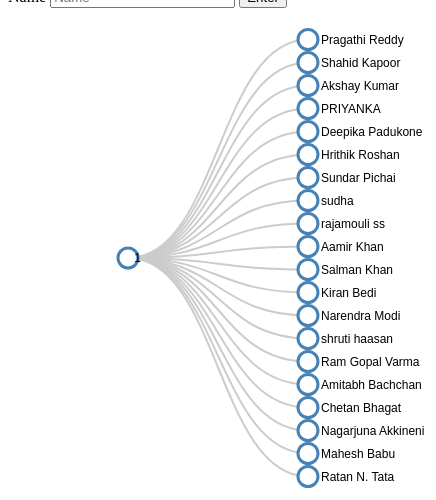
D3 v3 page, settled after 360 driven frames (6 s of simulated time); the page loaded 1 data file(s).


        function myFunction() {
            location.reload();
        }
    


    // ************** Generate the tree diagram	 *****************
    var margin = {top: 20, right: 120, bottom: 20, left: 120},
        width = 960 - margin.right - margin.left,
        height = 500 - margin.top - margin.bottom;

    var i = 0;

    var tree = d3.layout.tree()
        .size([height, width]);

    var diagonal = d3.svg.diagonal()
        .projection(function(d) { return [d.y, d.x]; });

    var svg = d3.select("body").append("svg")
        .attr("width", width + margin.right + margin.left)
        .attr("height", height + margin.top + margin.bottom)
        .append("g")
        .attr("transform", "translate(" + margin.left + "," + margin.top + ")");

    // load the external data
    d3.json("DynTreeData.json", function(error, treeData) {
        root = treeData[0];
        update(root);
    });

    function update(source) {

        // Compute the new tree layout.
        var nodes = tree.nodes(root),
            links = tree.links(nodes);

        // Normalize for fixed-depth.
        nodes.forEach(function(d) { d.y = d.depth * 180; });

        // Declare the nodes…
        var node = svg.selectAll("g.node")
            .data(nodes, function(d) { return d.name || (d.name = ++i); });

        // Enter the nodes.
        var nodeEnter = node.enter().append("g")
            .attr("class", function(d) {
                if (d.parent == "null"){
                return "node parent"
            }else
                return "node child"})
            .attr("transform", function(d) {
                return "translate(" + d.y + "," + d.x + ")"; });

        nodeEnter.append("circle")
            .attr("r", 10)
            .style("fill", "#fff");

        nodeEnter.append("text")
            .attr("x", function(d) {
                return 13 })
            .attr("dy", ".35em")
            .attr("text-anchor", function(d) {
                return d.parent || d._children ? "start" : "end"; })
            .text(function(d) { return d.name;
            })
            // .text(function(d) { return d.screen_name;
            // })
            .style("fill-opacity", 1);

        // Declare the links…
        var link = svg.selectAll("path.link")
            .data(links, function(d) { return d.target.id; });

        // Enter the links.
        link.enter().insert("path", "g")
            .attr("class", "link")
            .attr("d", diagonal);

    }



### data: DynTreeData.json
[
 {
  "next_cursor": 1482052577048709400,
  "next_cursor_str": "1482052577048709419",
  "previous_cursor": 0,
  "previous_cursor_str": "0",
  "children": [
   {
    "id": 1329248834,
    "id_str": "1329248834",
    "name": "Pragathi Reddy",
    "screen_name": "pragathi1106",
    "location": "Kurnool,Andhra Pradesh,India",
    "description": "",
    "url": null,
    "entities": "{... 1 keys}",
    "protected": false,
    "followers_count": 12,
    "friends_count": 22,
    "listed_count": 0,
    "created_at": "Fri Apr 05 13:43:24 +0000 2013",
    "favourites_count": 4,
    "utc_offset": null,
    "time_zone": null,
    "geo_enabled": false,
    "verified": false,
    "statuses_count": 0,
    "lang": "en",
    "contributors_enabled": false,
    "is_translator": false,
    "is_translation_enabled": false,
    "profile_background_color": "C0DEED",
    "profile_background_image_url": "http://abs.twimg.com/images/themes/theme…",
    "profile_background_image_url_https": "https://abs.twimg.com/images/themes/them…",
    "profile_background_tile": false,
    "profile_image_url": "http://pbs.twimg.com/profile_images/3480…",
    "profile_image_url_https": "https://pbs.twimg.com/profile_images/348…",
    "profile_banner_url": "https://pbs.twimg.com/profile_banners/13…",
    "profile_link_color": "1DA1F2",
    "profile_sidebar_border_color": "C0DEED",
    "profile_sidebar_fill_color": "DDEEF6",
    "profile_text_color": "333333",
    "profile_use_background_image": true,
    "has_extended_profile": false,
    "default_profile": true,
    "default_profile_image": false,
    "following": null,
    "follow_request_sent": null,
    "...": "5 more keys"
   },
   {
    "id": 56631494,
    "id_str": "56631494",
    "name": "Shahid Kapoor",
    "screen_name": "shahidkapoor",
    "location": "",
    "description": "Actor, Dreamer, Lover, Believer .",
    "url": "https://t.co/i0eyn5QK47",
    "entities": "{... 2 keys}",
    "protected": false,
    "followers_count": 12960891,
    "friends_count": 102,
    "listed_count": 14187,
    "created_at": "Tue Jul 14 06:58:48 +0000 2009",
    "favourites_count": 621,
    "utc_offset": 19800,
    "time_zone": "Mumbai",
    "geo_enabled": false,
    "verified": true,
    "statuses_count": 6893,
    "lang": "en",
    "status": "{... 23 keys}",
    "contributors_enabled": false,
    "is_translator": false,
    "is_translation_enabled": false,
    "profile_background_color": "C0DEED",
    "profile_background_image_url": "http://pbs.twimg.com/profile_background_…",
    "profile_background_image_url_https": "https://pbs.twimg.com/profile_background…",
    "profile_background_tile": true,
    "profile_image_url": "http://pbs.twimg.com/profile_images/9122…",
    "profile_image_url_https": "https://pbs.twimg.com/profile_images/912…",
    "profile_banner_url": "https://pbs.twimg.com/profile_banners/56…",
    "profile_link_color": "0084B4",
    "profile_sidebar_border_color": "C0DEED",
    "profile_sidebar_fill_color": "DDEEF6",
    "profile_text_color": "333333",
    "profile_use_background_image": true,
    "has_extended_profile": false,
    "default_profile": false,
    "default_profile_image": false,
    "following": null,
    "...": "6 more keys"
   },
   {
    "id": 31348594,
    "id_str": "31348594",
    "name": "Akshay Kumar",
    "screen_name": "akshaykumar",
    "location": "",
    "description": "",
    "url": "https://t.co/nVpOquecxs",
    "entities": "{... 2 keys}",
    "protected": false,
    "followers_count": 25380517,
    "friends_count": 25,
    "listed_count": 14873,
    "created_at": "Wed Apr 15 05:23:19 +0000 2009",
    "favourites_count": 599,
    "utc_offset": 19800,
    "time_zone": "Mumbai",
    "geo_enabled": false,
    "verified": true,
    "statuses_count": 38561,
    "lang": "en",
    "status": "{... 25 keys}",
    "contributors_enabled": false,
    "is_translator": false,
    "is_translation_enabled": false,
    "profile_background_color": "9AE4E8",
    "profile_background_image_url": "http://pbs.twimg.com/profile_background_…",
    "profile_background_image_url_https": "https://pbs.twimg.com/profile_background…",
    "profile_background_tile": false,
    "profile_image_url": "http://pbs.twimg.com/profile_images/8419…",
    "profile_image_url_https": "https://pbs.twimg.com/profile_images/841…",
    "profile_banner_url": "https://pbs.twimg.com/profile_banners/31…",
    "profile_link_color": "0084B4",
    "profile_sidebar_border_color": "121212",
    "profile_sidebar_fill_color": "B3B3B3",
    "profile_text_color": "333333",
    "profile_use_background_image": true,
    "has_extended_profile": false,
    "default_profile": false,
    "default_profile_image": false,
    "following": null,
    "...": "6 more keys"
   },
   {
    "id": 18681139,
    "id_str": "18681139",
    "name": "PRIYANKA",
    "screen_name": "priyankachopra",
    "location": "",
    "description": "Dreamer.. Achiever..",
    "url": null,
    "entities": "{... 1 keys}",
    "protected": false,
    "followers_count": 22026240,
    "friends_count": 539,
    "listed_count": 29514,
    "created_at": "Tue Jan 06 16:05:15 +0000 2009",
    "favourites_count": 1293,
    "utc_offset": 19800,
    "time_zone": "Mumbai",
    "geo_enabled": false,
    "verified": true,
    "statuses_count": 20592,
    "lang": "en",
    "status": "{... 23 keys}",
    "contributors_enabled": false,
    "is_translator": false,
    "is_translation_enabled": false,
    "profile_background_color": "0A0A09",
    "profile_background_image_url": "http://pbs.twimg.com/profile_background_…",
    "profile_background_image_url_https": "https://pbs.twimg.com/profile_background…",
    "profile_background_tile": true,
    "profile_image_url": "http://pbs.twimg.com/profile_images/9707…",
    "profile_image_url_https": "https://pbs.twimg.com/profile_images/970…",
    "profile_banner_url": "https://pbs.twimg.com/profile_banners/18…",
    "profile_link_color": "0099CC",
    "profile_sidebar_border_color": "FFFFFF",
    "profile_sidebar_fill_color": "F6FFD1",
    "profile_text_color": "333333",
    "profile_use_background_image": true,
    "has_extended_profile": false,
… [head cut at 6 KiB]